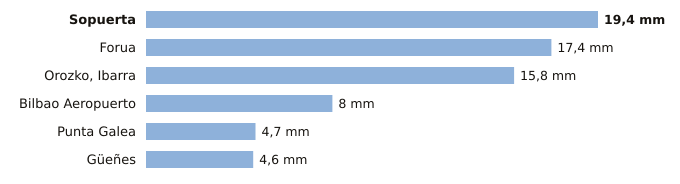

The file beside this chart, header and first rows:
estacion, provincia, indicativo, mm_6_dias_anteriores, mm_hoy, mm_7_dias, horas_de_hoy
Sopuerta, Bizkaia, 1083B, 19.4, 0.0, 19.4, 1
Forua, Bizkaia, 1056K, 17.4, 0.0, 17.4, 1
Orozko, Ibarra, Bizkaia, 1064L, 15.8, 0.0, 15.8, 1
Bilbao Aeropuerto, Bizkaia, 1082, 8.0, 0.0, 8.0, 1
Punta Galea, Bizkaia, 1059X, 4.7, 0.0, 4.7, 1
Güeñes, Bizkaia, 1078I, 4.6, 0.0, 4.6, 1
